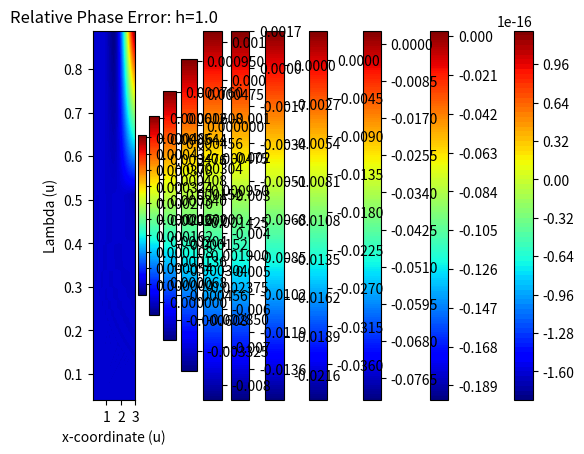

Write Python code to recreate this figure.
# -*- coding: utf-8 -*-
"""
Created on Thu Jan  7 10:37:39 2021

[redacted]
"""

import numpy as np
import matplotlib.pyplot as plt
import matplotlib.cm as cmx

#The number of spacial and frequency points to examine
nR = 250
nOme = 250
#Range of space and frequencies
minO = 100
maxO = 50000
minR = .05
maxR = 3
#Initial sample parameters
z = 0
Dxx = 1
Dzz = 1

#Find the real and imaginary parts of the response to a source centered
#at (0, 0, z). Done for a range of frequencies and in-plane points.
def makeReIm(nR, nOme, z, Dxx, Dzz, minO, maxO, minR, maxR):
    #List of frequencies and in-plane distances as a row and coloumn vector
    omes = np.linspace(minO, maxO, nOme).reshape(1, nOme)
    ds = np.linspace(minR, maxR, nR).reshape(nR, 1)
    #Convert to a diffusivity-scaled distance from the source
    dEq = np.sqrt(ds**2/Dxx + z**2/Dzz)
    #Make a matrix of amplitudes of the source response
    #Element (i, j) corresponds to (distance i, frequency j)
    AmpE = np.exp(-np.matmul(dEq, np.sqrt(omes/2)))/dEq
    #Find how much of the amplitude is in the real and imaginary parts
    reP = np.cos(np.matmul(dEq, np.sqrt(omes/2)))
    imP = -np.sin(np.matmul(dEq, np.sqrt(omes/2)))
    #Split response into real and imaginary parts
    real = AmpE*reP
    imag = AmpE*imP
    return real, imag

#Find the base phase response for an ideal source centered at (0, 0, 0)
#Used to find how much phase changes with mirror charges/sample height
def phaseB(nR, nOme, Dxx, minO, maxO, minR, maxR):
    omes = np.linspace(minO, maxO, nOme).reshape(1, nOme)
    ds = np.linspace(minR, maxR, nR).reshape(nR, 1)
    dEq = np.sqrt(ds**2/Dxx)
    phaseBase = -np.matmul(dEq, np.sqrt(omes/2))
    return phaseBase

#Find the real and imaginary parts of the response to an beam centered at (0,0,0)
#for a set of spacial points and frequencies
r, im = makeReIm(nR, nOme, z, Dxx, Dzz, minO, maxO, minR, maxR)
#Convert to phase
phase = np.arctan(im/r)
#Find the real and imaginary parts of the response to a beam centered at (0,0,0)
#using the naive sqrt(omega)*r model
pB = phaseB(nR, nOme, Dxx, minO, maxO, minR, maxR)
#Find the phase difference between the model with 0 mirror charges and 
#the naive model. It should be 0. The arctan takes care of pi phase differences
#in angle definitions (which can make rounding a problem)
pDiff = np.arctan(np.sin(phase - pB)/np.cos(phase - pB))
#Print the largest difference between the calculaed phase difference and the naive
#model
print(np.amax(np.abs(pDiff/pB)))

#Plot it, should just be rounding errors
xs = np.linspace(minR, maxR, nR)
omegas = np.linspace(minO, maxO, nOme)
fig = plt.gcf()
plt.contourf(xs, 2*np.pi*np.sqrt(np.divide(2,omegas)), (pDiff/pB).T, 100, cmap = cmx.jet)
plt.colorbar()
plt.title('Relative Phase Error: Infinite Sample')
plt.xlabel('x-coordinate (u)')
plt.ylabel('Lambda (u)')
plt.show()

#Define the range of heights for mirror charges and the order of mirror
#reflection to go up to
nH = 10
hs = np.linspace(.1, 1, nH)
layers = 7
#Calculate the phase difference for each height
for j in range(0, nH):
    h = hs[j]
    #The first mirror charge has opposite sign
    ind = -1
    #Start with the base response from a source centered at (0,0,0)
    imT = np.copy(im)
    reT = np.copy(r)
    #For each mirror charge layer, add the contribution from the reflected
    #charges to the total real and imaginary part
    for i in range(0, layers):
        #Find the response to a source at i+1 mirror order
        z = 2*(i + 1)*h
        rT, iT = makeReIm(nR, nOme, z, Dxx, Dzz, minO, maxO, minR, maxR)
        #Add or subtract that response based on parity of mirror order
        reT += ind*rT
        imT += ind*iT
        ind = ind*-1
    #Find the phase including mirror charges
    phase = np.arctan(imT/reT)
    #Compare phase to the naive case
    pDiff = np.arctan(np.sin(phase - pB)/np.cos(phase - pB))
    print(np.amax(np.abs(pDiff/pB)))
    
    #Plot the phase difference
    fig = plt.gcf()
    plt.contourf(xs, 2*np.pi*np.sqrt(np.divide(2,omegas)), (pDiff/pB).T, 200, cmap = cmx.jet)
    plt.colorbar()
    plt.title('Relative Phase Error: h=' + str(np.round(100*h)/100))
    plt.xlabel('x-coordinate (u)')
    plt.ylabel('Lambda (u)')
    plt.show()